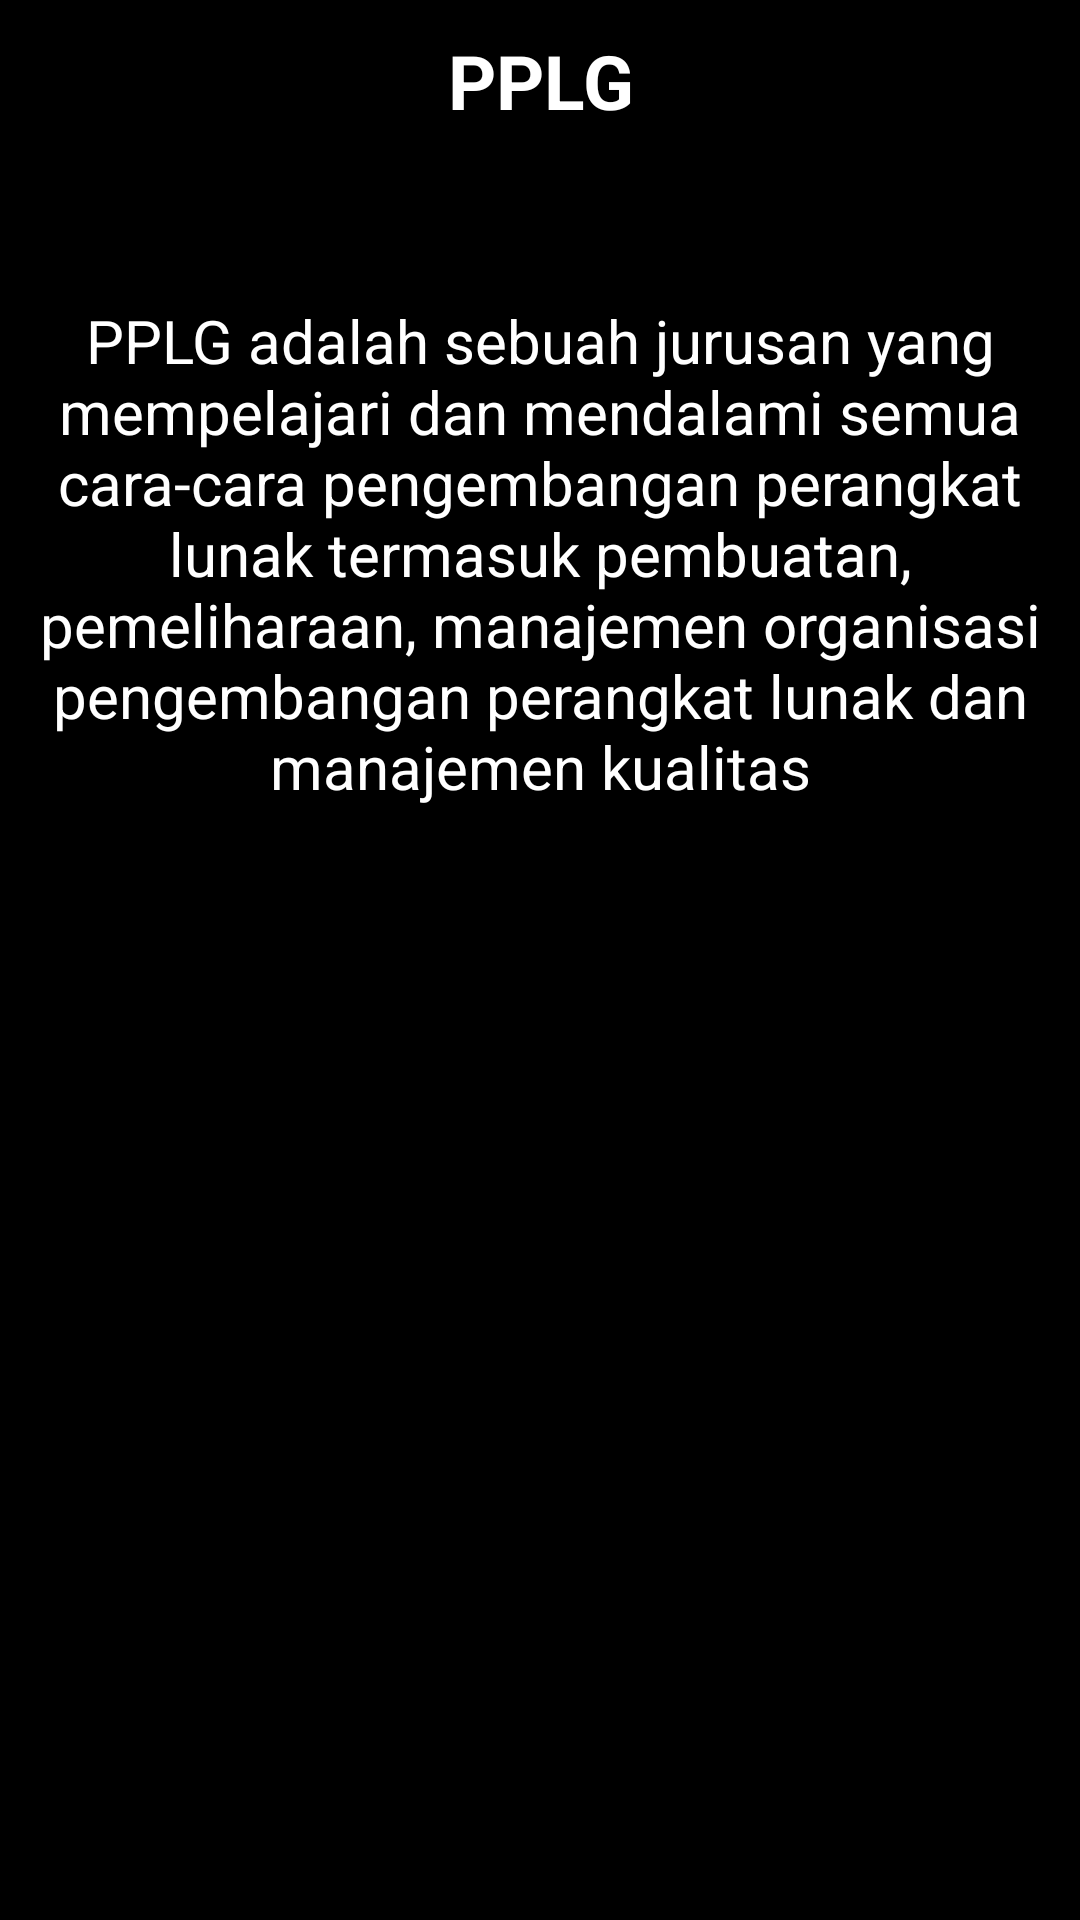

Here is an Android app screen rendered from its layout file. Give the layout XML and the strings, colors and styles it references.
<!-- AndroidManifest.xml: application theme Theme.Job17 -->
<!-- res/layout/fragment_pplg.xml -->
<?xml version="1.0" encoding="utf-8"?>
<FrameLayout xmlns:android="http://schemas.android.com/apk/res/android"
    xmlns:tools="http://schemas.android.com/tools"
    android:layout_width="match_parent"
    android:layout_height="match_parent"
    android:background="@color/black"
    tools:context=".PplgFragment">

    <TextView
        android:layout_width="match_parent"
        android:layout_height="match_parent"
        android:text="PPLG"
        android:textStyle="bold"
        android:textSize="25sp"
        android:textColor="#fff"
        android:layout_marginTop="10sp"
        android:textAlignment="center"/>
    <TextView
        android:layout_width="match_parent"
        android:layout_height="match_parent"
        android:text="PPLG adalah sebuah jurusan yang mempelajari dan mendalami semua cara-cara pengembangan perangkat lunak termasuk pembuatan, pemeliharaan, manajemen organisasi pengembangan perangkat lunak dan manajemen kualitas"
        android:textSize="20sp"
        android:textColor="#fff"
        android:fontFamily="sans-serif"
        android:layout_marginTop="100sp"
        android:textAlignment="center"/>

</FrameLayout>
<!-- resources referenced by this layout -->
<resources>
  <style name="Theme.Job17" parent="Theme.MaterialComponents.DayNight.DarkActionBar">
          
          <item name="colorPrimary">@color/purple_500</item>
          <item name="colorPrimaryVariant">@color/purple_700</item>
          <item name="colorOnPrimary">@color/white</item>
          
          <item name="colorSecondary">@color/teal_200</item>
          <item name="colorSecondaryVariant">@color/teal_700</item>
          <item name="colorOnSecondary">@color/black</item>
          
          <item name="android:statusBarColor" tools:targetApi="l">?attr/colorPrimaryVariant</item>
          
      </style>
  <!-- not gathered from this repository: default colours our renderer supplied (Android Studio template values) -->
  <color name="purple_500">#FF6200EE</color>
  <color name="purple_700">#FF3700B3</color>
  <color name="teal_200">#FF03DAC5</color>
  <color name="teal_700">#FF018786</color>
  <color name="black">#FF000000</color>
  <color name="white">#FFFFFFFF</color>
</resources>
